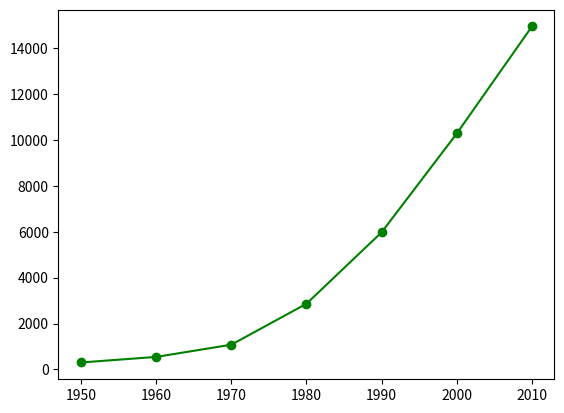

Write the Python code that produced this figure.
# -*- coding: utf-8 -*-
"""
Created on Sun May 15 16:17:04 2016

@author: agoswami
"""

from matplotlib import pyplot as plt

years = [1950, 1960, 1970, 1980, 1990, 2000, 2010]
gdp = [300.2, 543.3, 1075.9, 2862.5, 5979.6, 10289.7, 14958.3]

plt.plot(years, gdp, color='green', marker='o', linestyle='solid')

